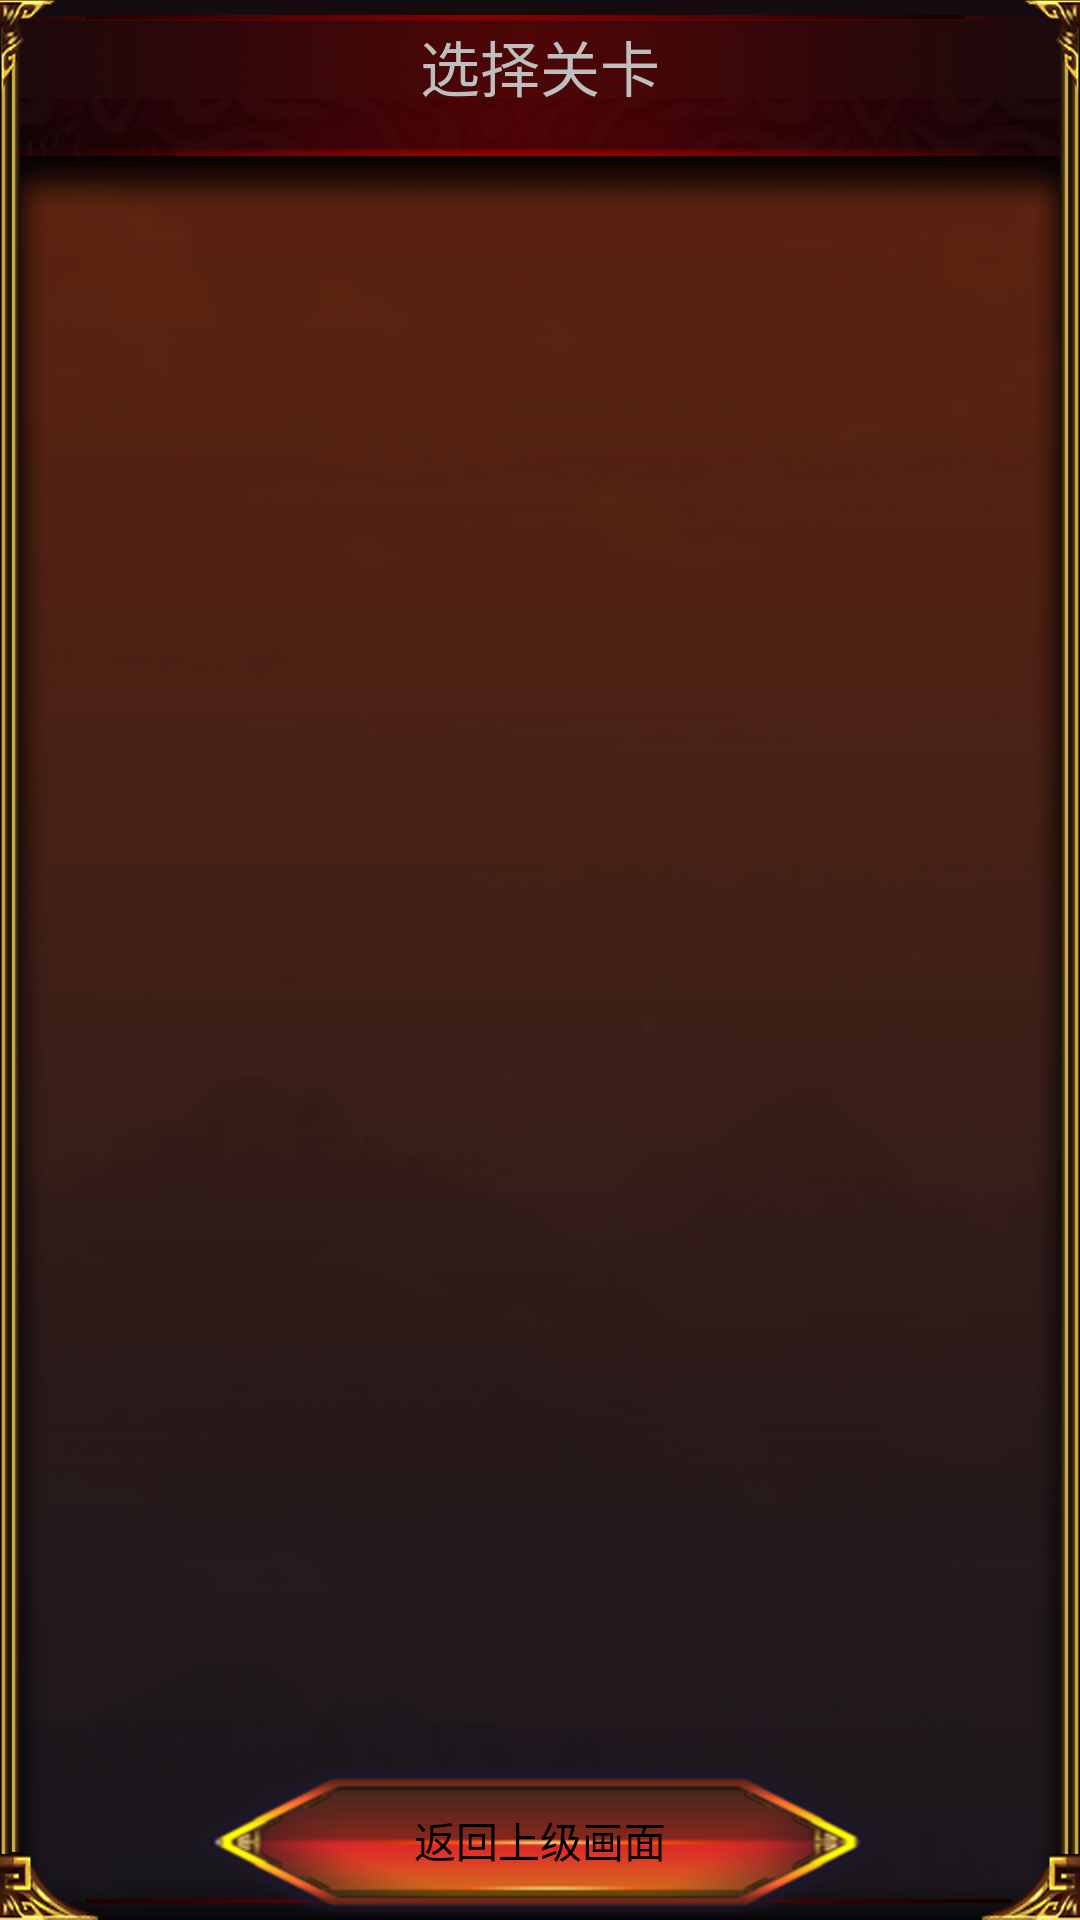

Reconstruct the res/layout file that produces this screen, plus the resources it refers to.
<!-- AndroidManifest.xml: application theme android:Theme.NoTitleBar -->
<!-- res/layout/activity_select_level.xml -->
<LinearLayout xmlns:android="http://schemas.android.com/apk/res/android"
    xmlns:tools="http://schemas.android.com/tools"
    android:id="@+id/ll_select_level"
    android:layout_width="match_parent"
    android:layout_height="match_parent"
    android:orientation="vertical" android:background="@drawable/back">

    <TextView
        android:id="@+id/tv_level_title"
        android:layout_width="match_parent"
        android:layout_height="44dp"
        android:gravity="center_vertical|center_horizontal"
        android:text="选择关卡"
        android:textSize="20dip" />

    <RelativeLayout
        android:id="@+id/rl_sub_layout_gridview"
        android:layout_width="match_parent"
        android:layout_height="wrap_content"
        android:layout_weight="0.81" >

        <GridView
            android:id="@+id/gv_level"
            android:layout_width="match_parent"
            android:layout_height="wrap_content"
            android:layout_centerHorizontal="true"
            android:numColumns="3" >

        </GridView>
    </RelativeLayout>
    <RelativeLayout
        android:id="@+id/rl_sub_layout_button"
        android:layout_width="match_parent"
        android:layout_height="wrap_content" >

        <Button
            android:id="@+id/btn_level_back"
            android:layout_width="wrap_content"
            android:layout_height="wrap_content"
            android:layout_centerHorizontal="true"
            android:background="@drawable/bt_selector"
            android:text="返回上级画面" />

    </RelativeLayout>
</LinearLayout>
<!-- resources referenced by this layout -->
<resources>
  <!-- drawable back: png bitmap (drawable-hdpi, 208917 bytes) -->
  <!-- drawable bt_selector (drawable) -->
  <?xml version="1.0" encoding="UTF-8"?>
  
  <selector xmlns:android="http://schemas.android.com/apk/res/android">
  
      <item android:drawable="@drawable/button_normal" android:state_pressed="true"/>
      <item android:drawable="@drawable/button_hover" android:state_enabled="true" android:state_focused="true"/>
      <item android:drawable="@drawable/button_normal" android:state_enabled="true"/>
  
   </selector>
  <!-- drawable button_normal: png bitmap (drawable-hdpi, 14500 bytes) -->
  <!-- drawable button_hover: png bitmap (drawable-hdpi, 16113 bytes) -->
</resources>
